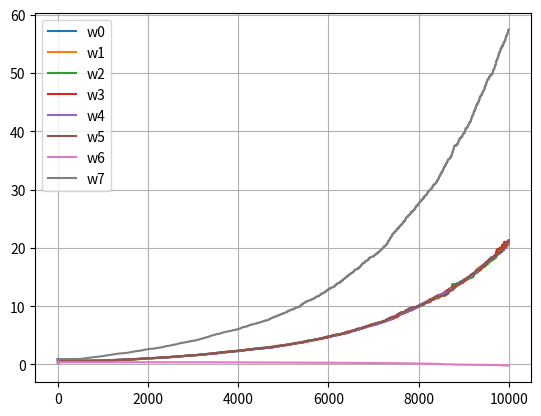

The script that saved this image:
import random
import argparse
import numpy as np
import matplotlib.pyplot as plt


class State:
    def __init__(self, index=None):
        if index is None:
            self.__idx = random.randrange(7)
        else:
            self.__idx = index

    @property
    def index(self):
        return self.__idx

    def transition(self, action):
        if action == 0:
            return State(random.randrange(6)), 0
        else:
            return State(6), 0


class StateCoding:
    __x = np.array([
        [2, 0, 0, 0, 0, 0, 0],
        [0, 2, 0, 0, 0, 0, 0],
        [0, 0, 2, 0, 0, 0, 0],
        [0, 0, 0, 2, 0, 0, 0],
        [0, 0, 0, 0, 2, 0, 0],
        [0, 0, 0, 0, 0, 2, 0],
        [0, 0, 0, 0, 0, 0, 1],
        [1, 1, 1, 1, 1, 1, 2]
    ])

    @property
    def dimensions(self):
        return self.__x.shape[0]

    def feature(self, state):
        return self.__x[:, state.index].reshape((-1, 1))

    def value(self, x, weight):
        return np.matmul(np.transpose(weight), x).item()


def train(steps, alpha, gamma, basis):
    w = np.random.random((2, basis.dimensions, 1))
    state = State()
    for _ in range(steps):
        x = basis.feature(state)
        action = 0 if random.randrange(7) < 6 else 1
        s1, r = state.transition(action)
        x1 = basis.feature(s1)
        w[action] += alpha * (r + gamma * max([basis.value(x1, w[a]) for a in range(2)]) - basis.value(x, w[action])) * x
        state = s1
        yield np.amax(w, axis=0).reshape((-1,))


if __name__ == "__main__":
    parser = argparse.ArgumentParser(description="Semi-gradient Q-learning on Baird’s counterexample (Exercise 11.3).")
    parser.add_argument("--steps", help="number of steps (default: 10000)", type=int, default=10000)
    parser.add_argument("--alpha", help="constant step-size parameter of TD(0) (default: 0.01)", type=float, default=0.01)
    parser.add_argument("--gamma", help="discount rate parameter of TD(0) (default: 0.99)", type=float, default=0.99)
    args = parser.parse_args()

    weight = np.concatenate([np.expand_dims(w, 0) for w in train(args.steps, args.alpha, args.gamma, StateCoding())])
    for i in range(weight.shape[1]):
        plt.plot(weight[:, i], label="w%d"%i)
    plt.grid(True)
    plt.legend()
    plt.show()
